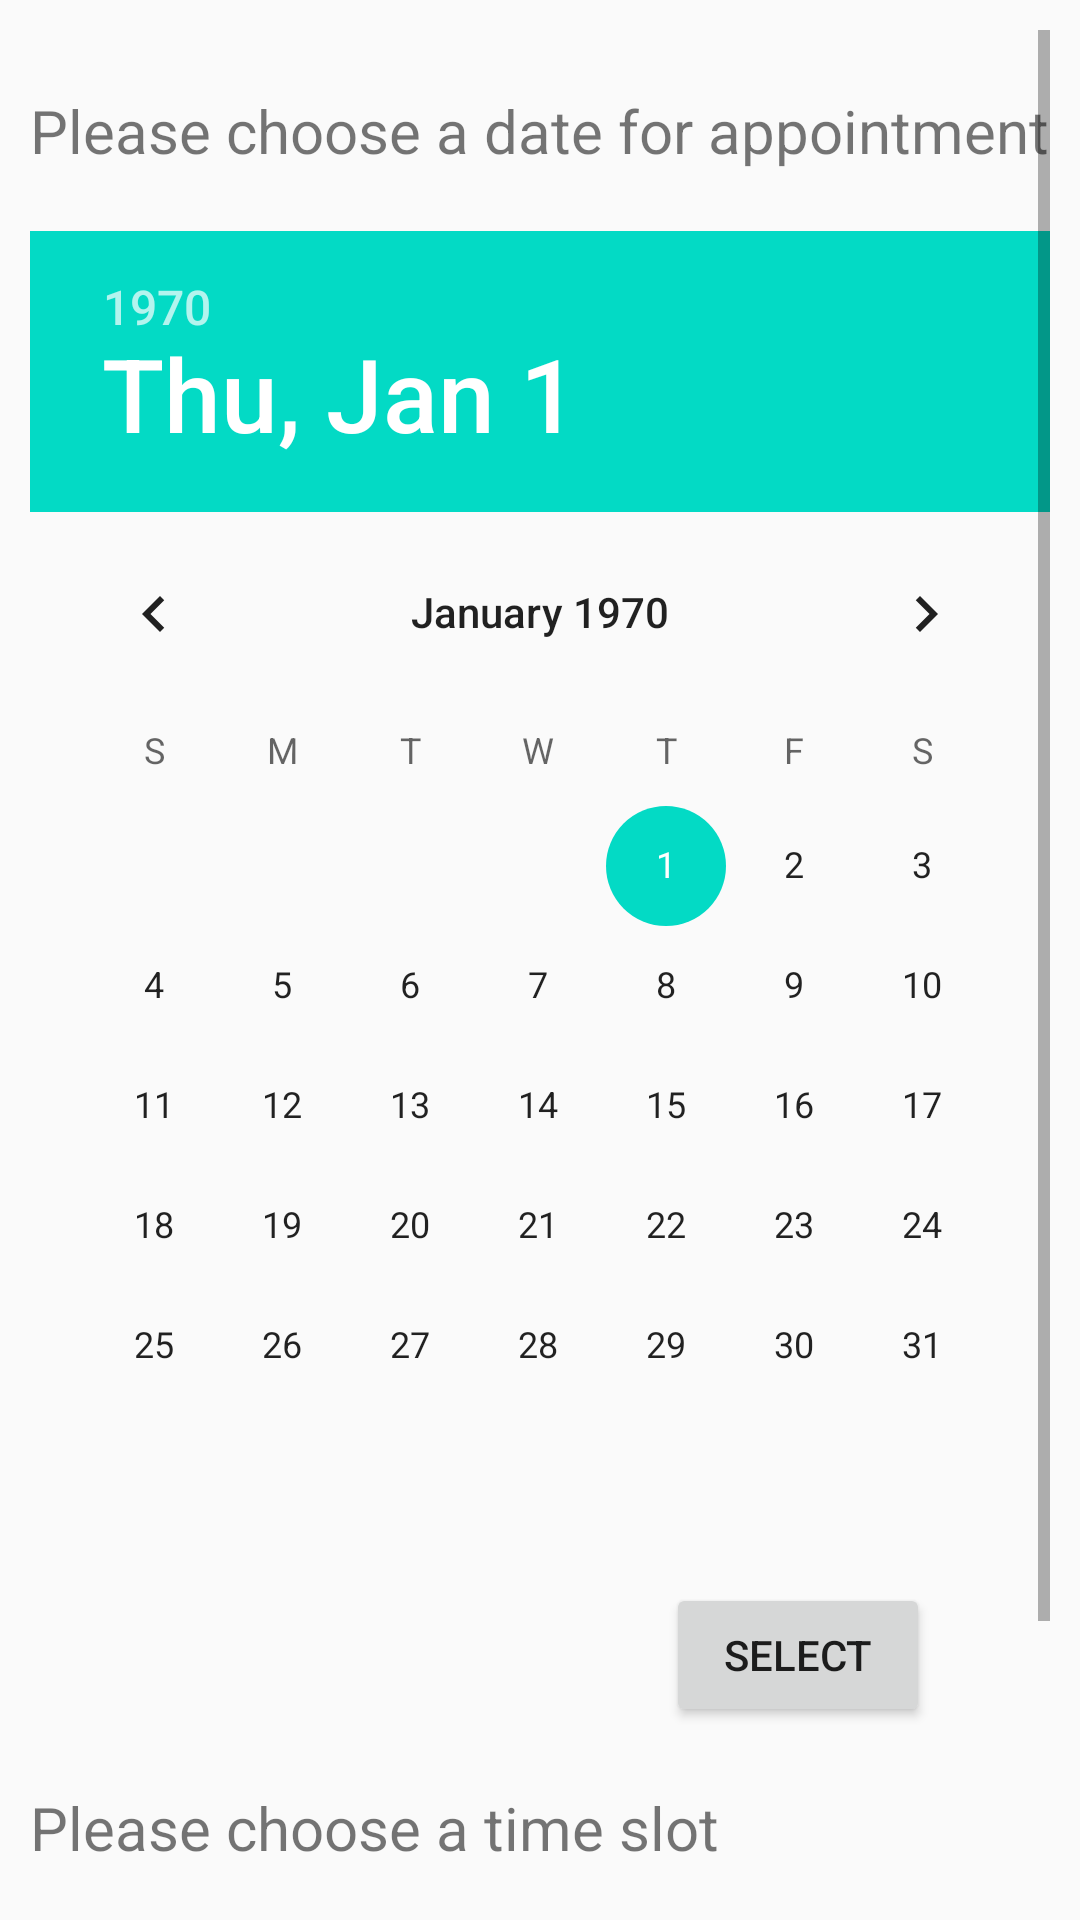

Reconstruct the res/layout file that produces this screen, plus the resources it refers to.
<!-- AndroidManifest.xml: application theme AppTheme -->
<!-- res/layout/activity_book_appointment.xml -->
<?xml version="1.0" encoding="utf-8"?>
<LinearLayout
    xmlns:android="http://schemas.android.com/apk/res/android"
    android:orientation="vertical"
    xmlns:app="http://schemas.android.com/apk/res-auto"
    xmlns:tools="http://schemas.android.com/tools"
    android:layout_width="match_parent"
    android:layout_height="match_parent"
    android:padding="10dp"
    tools:context="com.example.tushar.pgi.Adapter.BookAppointmentActivity">

    <ScrollView
        android:layout_width="match_parent"
        android:layout_height="match_parent">
        <LinearLayout
            android:layout_width="match_parent"
            android:layout_height="match_parent"
            android:orientation="vertical">

            <TextView
                android:text="Please choose a date for appointment"
                android:layout_width="match_parent"
                android:textSize="20sp"
                android:layout_marginBottom="20dp"
                android:layout_marginTop="20dp"
                android:layout_height="wrap_content"/>

            <DatePicker
                android:id="@+id/date_picker"
                android:layout_width="match_parent"
                android:layout_height="wrap_content"/>

            <TextView
                android:id="@+id/text_upcoming_leaves"
                android:layout_width="wrap_content"
                android:layout_height="wrap_content"/>

            <LinearLayout
                android:layout_width="match_parent"
                android:layout_height="wrap_content"
                android:orientation="horizontal"
                >

                <TextView
                    android:id="@+id/text_selected_date"
                    android:layout_width="wrap_content"
                    android:layout_height="wrap_content"
                    android:layout_marginLeft="30dp"/>

                <Space
                    android:layout_width="wrap_content"
                    android:layout_height="wrap_content"
                    android:layout_weight="1"/>

                <Button
                    android:id="@+id/button_select_Date"
                    android:layout_width="wrap_content"
                    android:layout_height="wrap_content"
                    android:layout_marginRight="40dp"
                    android:text="Select"/>


            </LinearLayout>


            <TextView
                android:text="Please choose a time slot"
                android:layout_width="match_parent"
                android:textSize="20sp"
                android:layout_marginBottom="20dp"
                android:layout_marginTop="20dp"
                android:layout_height="wrap_content"/>

            <Spinner
                android:layout_width="match_parent"
                android:layout_height="wrap_content"/>


            <Button
                android:layout_marginTop="20dp"
                android:id="@+id/button_book_appointment"
                android:layout_width="match_parent"
                android:text="Confirm"
                android:layout_height="wrap_content"/>
        </LinearLayout>
    </ScrollView>




</LinearLayout>
<!-- resources referenced by this layout -->
<resources>
  <style name="AppTheme" parent="Theme.AppCompat.Light.DarkActionBar">
          
          <item name="colorPrimary">@color/colorPrimary</item>
          <item name="colorPrimaryDark">@color/colorPrimaryDark</item>
          <item name="colorAccent">@color/colorAccent</item>
      </style>
  <!-- not gathered from this repository: default colours our renderer supplied (Android Studio template values) -->
  <color name="colorPrimary">#FF6200EE</color>
  <color name="colorPrimaryDark">#FF3700B3</color>
  <color name="colorAccent">#FF03DAC5</color>
</resources>
